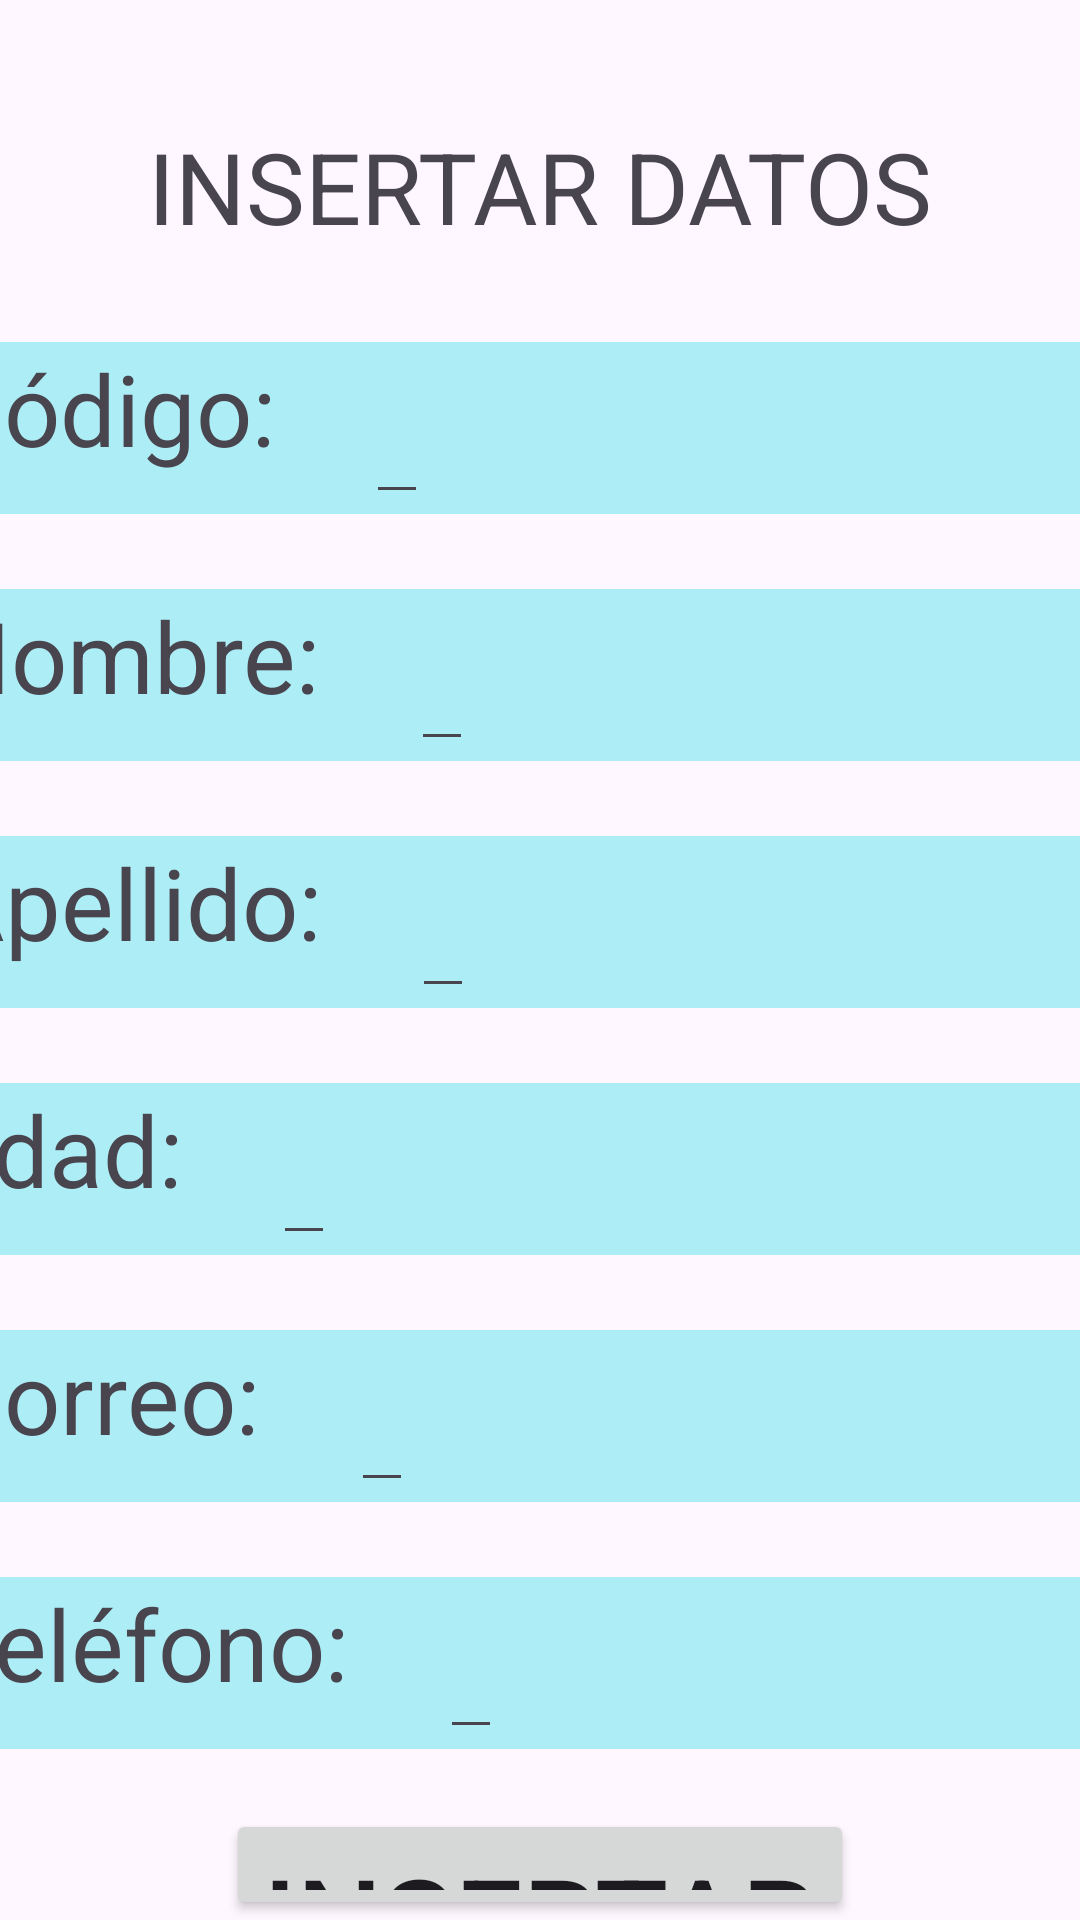

The Android layout XML behind this screen, and the referenced resources:
<!-- AndroidManifest.xml: application theme Theme.ExampleBD -->
<!-- res/layout/activity_datos.xml -->
<?xml version="1.0" encoding="utf-8"?>
<LinearLayout xmlns:android="http://schemas.android.com/apk/res/android"
    xmlns:app="http://schemas.android.com/apk/res-auto"
    xmlns:tools="http://schemas.android.com/tools"
    android:id="@+id/main"
    android:layout_width="match_parent"
    android:layout_height="match_parent"
    tools:context=".DatosActivity"
    android:orientation="vertical">
    <TextView
        android:layout_marginTop="40dp"
        android:layout_width="wrap_content"
        android:layout_height="wrap_content"
        android:text="INSERTAR DATOS"
        android:textSize="33dp"
        android:layout_gravity="center">

    </TextView>
    <LinearLayout
        android:layout_marginTop="30dp"
        android:layout_gravity="center"
        android:layout_width="400dp"
        android:layout_height="wrap_content"
        android:background="@color/blue">
    <TextView
        android:layout_width="wrap_content"
        android:layout_height="wrap_content"
        android:text="Código:"
        android:textSize="33dp">

    </TextView>
    <EditText
        android:id="@+id/codigoDato"
        android:layout_width="wrap_content"
        android:layout_height="wrap_content"
        android:textSize="30dp"
        android:layout_gravity="center"
        android:layout_marginLeft="30dp"
        >

    </EditText>
    </LinearLayout>
    <LinearLayout
        android:layout_marginTop="25dp"
        android:layout_gravity="center"
        android:layout_width="400dp"
        android:layout_height="wrap_content"
        android:background="@color/blue">
        <TextView
            android:layout_width="wrap_content"
            android:layout_height="wrap_content"
            android:text="Nombre:"
            android:textSize="33dp">

        </TextView>
        <EditText
            android:id="@+id/nombreDato"
            android:layout_width="wrap_content"
            android:layout_height="wrap_content"
            android:textSize="30dp"
            android:layout_gravity="center"
            android:layout_marginLeft="30dp"
            >

        </EditText>
    </LinearLayout>
    <LinearLayout
        android:layout_marginTop="25dp"
        android:layout_gravity="center"
        android:layout_width="400dp"
        android:layout_height="wrap_content"
        android:background="@color/blue">
        <TextView
            android:layout_width="wrap_content"
            android:layout_height="wrap_content"
            android:text="Apellido:"
            android:textSize="33dp">

        </TextView>
        <EditText
            android:id="@+id/apellidoDato"
            android:layout_width="wrap_content"
            android:layout_height="wrap_content"
            android:textSize="30dp"
            android:layout_gravity="center"
            android:layout_marginLeft="30dp"
            >

        </EditText>
    </LinearLayout>
    <LinearLayout
        android:layout_marginTop="25dp"
        android:layout_gravity="center"
        android:layout_width="400dp"
        android:layout_height="wrap_content"
        android:background="@color/blue">
        <TextView
            android:layout_width="wrap_content"
            android:layout_height="wrap_content"
            android:text="edad:"
            android:textSize="33dp">

        </TextView>
        <EditText
            android:id="@+id/edadDato"
            android:layout_width="wrap_content"
            android:layout_height="wrap_content"
            android:textSize="30dp"
            android:layout_gravity="center"
            android:layout_marginLeft="30dp"
            >

        </EditText>
    </LinearLayout>
    <LinearLayout
        android:layout_marginTop="25dp"
        android:layout_gravity="center"
        android:layout_width="400dp"
        android:layout_height="wrap_content"
        android:background="@color/blue">
        <TextView
            android:layout_width="wrap_content"
            android:layout_height="wrap_content"
            android:text="Correo:"
            android:textSize="33dp">

        </TextView>
        <EditText
            android:id="@+id/correoDato"
            android:layout_width="wrap_content"
            android:layout_height="wrap_content"
            android:textSize="30dp"
            android:layout_gravity="center"
            android:layout_marginLeft="30dp"
            >

        </EditText>
    </LinearLayout>
    <LinearLayout
        android:layout_marginTop="25dp"
        android:layout_gravity="center"
        android:layout_width="400dp"
        android:layout_height="wrap_content"
        android:background="@color/blue">
        <TextView
            android:layout_width="wrap_content"
            android:layout_height="wrap_content"
            android:text="Teléfono:"
            android:textSize="33dp">

        </TextView>
        <EditText
            android:id="@+id/telefonoDato"
            android:layout_width="wrap_content"
            android:layout_height="wrap_content"
            android:textSize="30dp"
            android:layout_gravity="center"
            android:layout_marginLeft="30dp"
            >

        </EditText>
    </LinearLayout>
    <Button
        android:id="@+id/btInsertDato"
        android:layout_marginTop="20dp"
        android:layout_gravity="center"
        android:layout_width="wrap_content"
        android:layout_height="wrap_content"
        android:text="@string/inbsertarBoton"
       android:textSize="40dp">

    </Button>

</LinearLayout>
<!-- resources referenced by this layout -->
<resources>
  <color name="blue">#ADEEF6</color>
  <string name="inbsertarBoton">Insertar</string>
  <style name="Theme.ExampleBD" parent="Base.Theme.ExampleBD" />
  <style name="Base.Theme.ExampleBD" parent="Theme.Material3.DayNight.NoActionBar">
          
          
      </style>
</resources>
